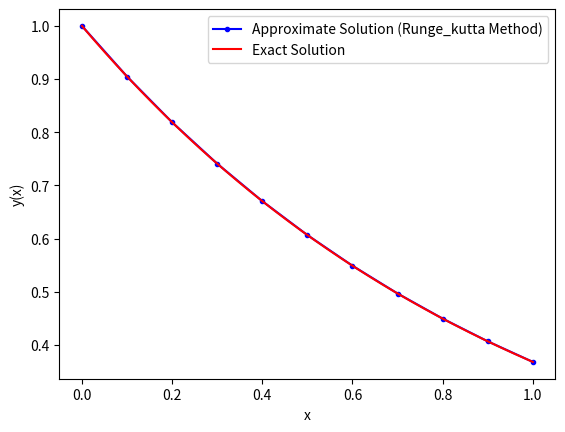

The script that saved this image:
# Euler Method for Ordinary Differential Equations
# This script uses the Euler method to solve the first-order ordinary differential equation dy/dx = -y numerically.

# Description:
#It calculates and visualizes the approximate solution of the differential equation using the Euler method.

# Usage:
# This code is recommended for solving first-order ordinary differential equations with specified initial conditions.
# It demonstrates the approximation of the solution using the Euler method with a predefined step size.
# Also, it compares the Euler method approximation with the exact solution for reference and calculates the error percentage.

# Recommended Usage:
# - Use 'euler' method for quick approximations with larger step sizes.
# - Use 'runge_kutta' method for more accurate results, especially with smaller step sizes.
# - Adjust the step size based on the desired balance between accuracy and computation time.


import numpy as np
import matplotlib.pyplot as plt
import math


def model(y, x, k):
    dydx = k * y
    return dydx


def runge_kutta_step(model, y, x, h, k):
    k1 = h * model(y, x, k)
    k2 = h * model(y + 0.5 * k1, x + 0.5 * h, k)
    k3 = h * model(y + 0.5 * k2, x + 0.5 * h, k)
    k4 = h * model(y + k3, x + h, k)

    return y + (k1 + 2 * k2 + 2 * k3 + k4) / 6

def solve_ode(model, x0, y0, x_final, h, method='euler', params=None, plot=True, save_results=False):
    """
    Solve a first-order ordinary differential equation numerically.

    Parameters:
    - model: Function defining the ODE.
    - x0, y0: Initial conditions.
    - x_final: Total solution interval.
    - h: Step size for the integration method.
    - method: Integration method ('euler' or 'runge_kutta').
    - params: Additional parameters for the ODE model.
    - plot: Whether to plot the results.
    - save_results: Whether to save the results in a file.

    Returns:
    - x_eul, y_eul: Arrays storing the numerical solution.
    - x_exact, y_exact: Arrays storing the exact solution.
    """
    n_step = math.ceil(x_final / h)

    # Arrays to store the solution
    y_eul = np.zeros(n_step + 1)
    x_eul = np.zeros(n_step + 1)

    # Initialize the solution arrays with the initial condition, x0 and y0 given in call
    y_eul[0] = y0
    x_eul[0] = x0

    # Populate the x array based on the step size
    for i in range(n_step):
        x_eul[i + 1] = x_eul[i] + h

    # Apply the selected integration method
    for i in range(n_step):
        if method == 'euler':
            slope = model(y_eul[i], x_eul[i], params)
            y_eul[i + 1] = y_eul[i] + h * slope
        elif method == 'runge_kutta':
            y_eul[i + 1] = runge_kutta_step(model, y_eul[i], x_eul[i], h, params)

    # Generate a finely sampled exact solution for comparison
    n_exact = 1000
    x_exact = np.linspace(0, x_final, n_exact + 1)
    y_exact = y0 * np.exp(-x_exact)

    # Print results and calculate the error percentage
    print('Step | x    | y-approx  | y-exact   | Error (%)')
    for i in range(n_step + 1):
        error_percentage = (y_eul[i] - y0 * np.exp(-x_eul[i])) / (y0 * np.exp(-x_eul[i])) * 100
        print(f'{i:4} | {x_eul[i]:.2f} | {y_eul[i]:.4f}    | {y0 * np.exp(-x_eul[i]):.4f}    | {error_percentage:.4f}%')

    # Save results in a text file for future use if needed
    if save_results:
        file_name = f'output_{method}_h{h}.dat'
        np.savetxt(file_name, np.column_stack((x_eul, y_eul)), fmt='%.4f', header='x y-approx')

    # Plot the approximate and exact solutions
    if plot:
        plot_solution(x_eul, y_eul, x_exact, y_exact, method)

    return x_eul, y_eul, x_exact, y_exact

def plot_solution(x_eul, y_eul, x_exact, y_exact, method):
    plt.plot(x_eul, y_eul, 'b.-', label=f'Approximate Solution ({method.capitalize()} Method)')
    plt.plot(x_exact, y_exact, 'r-', label='Exact Solution')
    plt.xlabel('x')
    plt.ylabel('y(x)')
    plt.legend()
    plt.show()

# Example usage: can use either 'euler' or 'runge_kutta'
x_eul, y_eul, x_exact, y_exact = solve_ode(model, x0=0, y0=1, x_final=1, h=0.1, method='runge_kutta', params=-1, plot=True, save_results=False)
